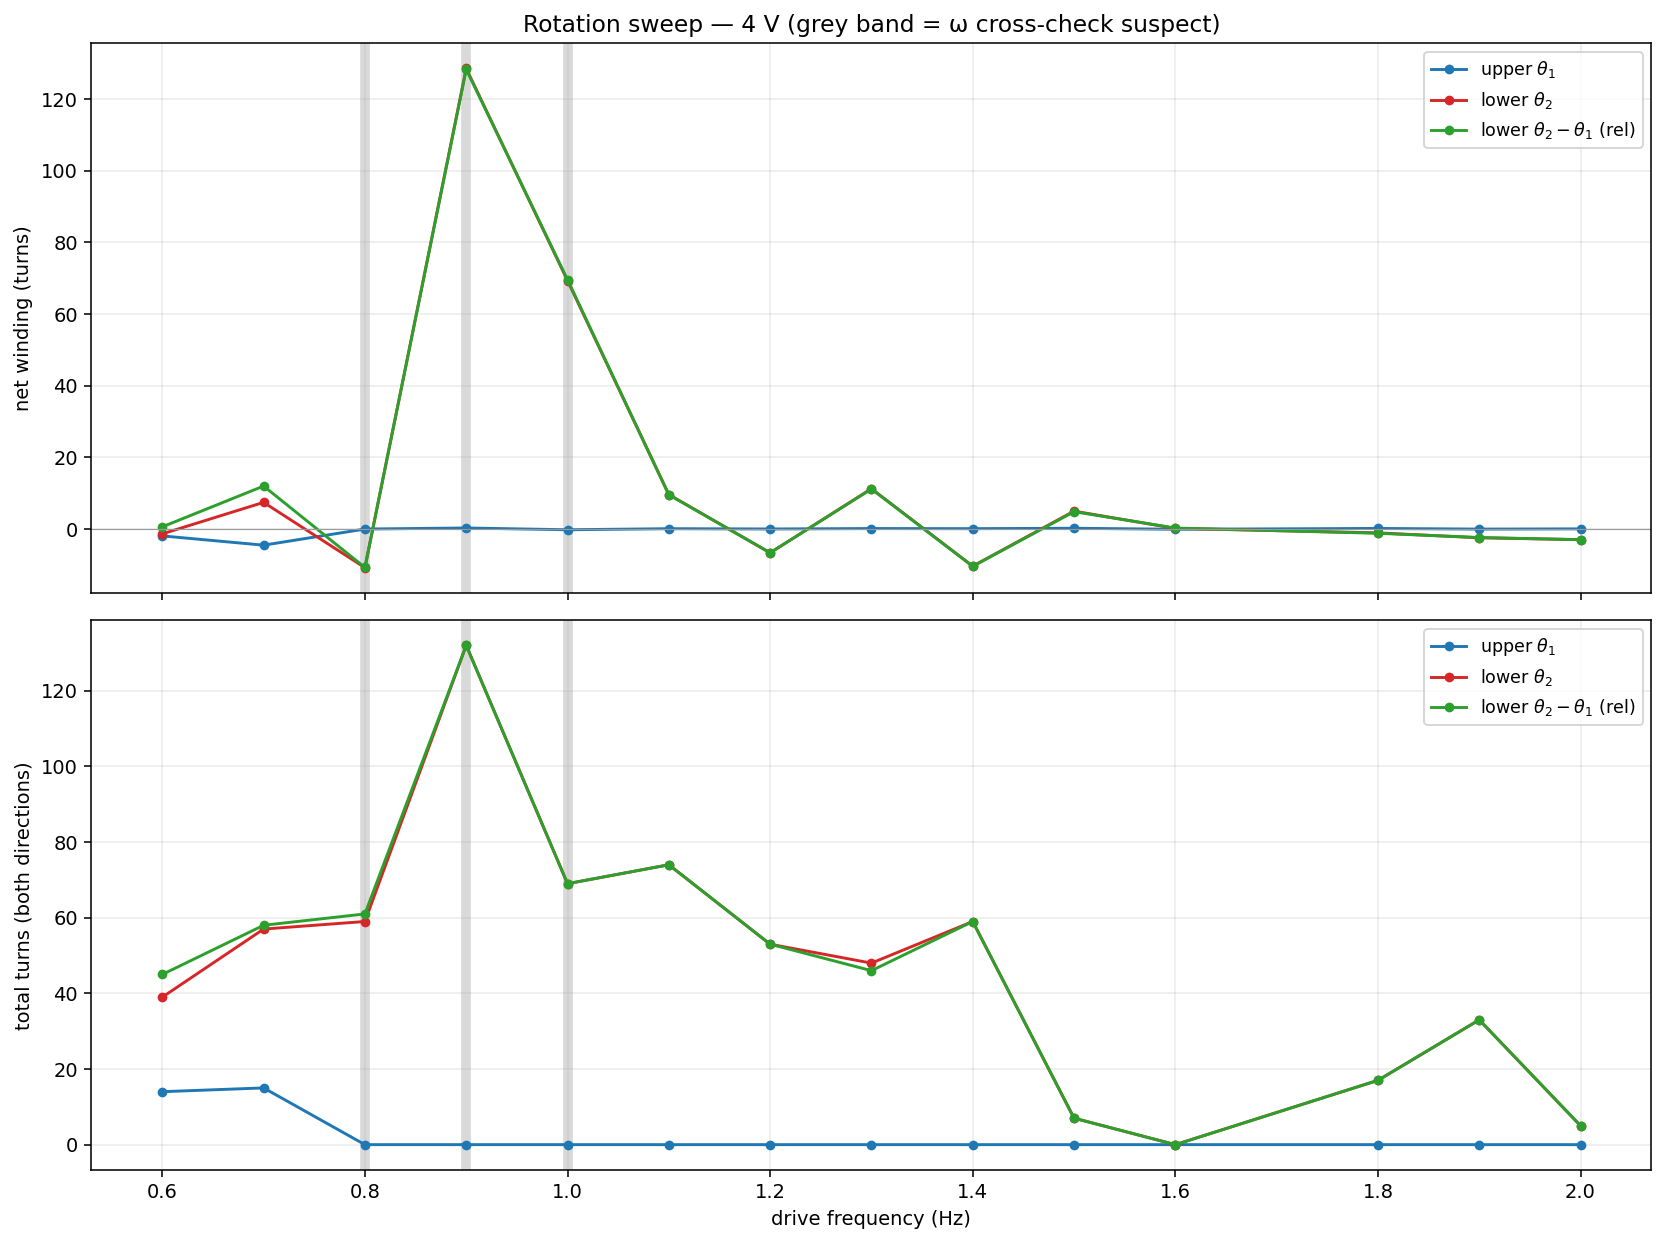

Values plotted in this chart, from the file beside it:
stem, f_drive_hz, v_drill_v, arm, net_turns, total_turns, turns_pos, turns_neg, net_angle_deg, peak_abs_angle_deg, path_turns, omega_net_turns, cross_check_diff_turns, suspect
4V_0.6Hz, 0.6, 4, upper, -1.968, 14, 6, 8, -708.4, 1270, 45.96, -1.903, 0.0651, 0
4V_0.6Hz, 0.6, 4, lower_abs, -1.403, 39, 19, 20, -504.9, 2305, 73.86, -1.499, 0.0969, 0
4V_0.6Hz, 0.6, 4, lower_rel, 0.5654, 45, 23, 22, 203.5, 2318, 79.79, 0.4034, 0.1620, 0
4V_0.7Hz, 0.7, 4, upper, -4.556, 15, 5, 10, -1640, 2043, 49.39, -4.686, 0.1299, 0
4V_0.7Hz, 0.7, 4, lower_abs, 7.397, 57, 32, 25, 2663, 6204, 84.64, 7.437, 0.0401, 0
4V_0.7Hz, 0.7, 4, lower_rel, 11.95, 58, 35, 23, 4303, 6170, 90.7, 12.12, 0.1700, 0
4V_0.8Hz, 0.8, 4, upper, -0.0506, 0, 0, 0, -18.23, 234.5, 66.22, -0.0505, 0.0002, 0
4V_0.8Hz, 0.8, 4, lower_abs, -10.84, 59, 24, 35, -3902, 4858, 98.27, -10.05, 0.7942, 1
4V_0.8Hz, 0.8, 4, lower_rel, -10.79, 61, 25, 36, -3884, 4816, 120, -9.995, 0.7940, 1
4V_0.9Hz, 0.9, 4, upper, 0.2437, 0, 0, 0, 87.72, 162.5, 100.1, -0.5971, 0.8407, 1
4V_0.9Hz, 0.9, 4, lower_abs, 128.6, 132, 130, 2, 46292, 46292, 143.9, 96.52, 32.07, 1
4V_0.9Hz, 0.9, 4, lower_rel, 128.3, 132, 130, 2, 46204, 46204, 179.2, 97.12, 31.23, 1
4V_1Hz, 1, 4, upper, -0.2529, 0, 0, 0, -91.05, 109.4, 39.35, -0.1190, 0.1340, 0
4V_1Hz, 1, 4, lower_abs, 69.33, 69, 69, 0, 24959, 24959, 69.88, 68.86, 0.4733, 0
4V_1Hz, 1, 4, lower_rel, 69.58, 69, 69, 0, 25050, 25050, 79.13, 68.98, 0.6072, 1
4V_1.1Hz, 1.1, 4, upper, 0.0483, 0, 0, 0, 17.39, 115.3, 38.29, 0.1224, 0.0741, 0
4V_1.1Hz, 1.1, 4, lower_abs, 9.576, 74, 42, 32, 3447, 6269, 77.88, 9.359, 0.2175, 0
4V_1.1Hz, 1.1, 4, lower_rel, 9.528, 74, 42, 32, 3430, 6236, 90.06, 9.236, 0.2917, 0
4V_1.2Hz, 1.2, 4, upper, -0.0311, 0, 0, 0, -11.21, 121, 37.27, -0.0257, 0.0055, 0
4V_1.2Hz, 1.2, 4, lower_abs, -6.702, 53, 23, 30, -2413, 4473, 71.62, -6.715, 0.0128, 0
4V_1.2Hz, 1.2, 4, lower_rel, -6.671, 53, 23, 30, -2402, 4459, 78.77, -6.689, 0.0182, 0
4V_1.3Hz, 1.3, 4, upper, 0.0883, 0, 0, 0, 31.78, 125.2, 37.85, 0.0914, 0.0031, 0
4V_1.3Hz, 1.3, 4, lower_abs, 11.22, 48, 30, 18, 4039, 4742, 71.58, 11.24, 0.0155, 0
4V_1.3Hz, 1.3, 4, lower_rel, 11.13, 46, 29, 17, 4007, 4698, 78.32, 11.14, 0.0123, 0
4V_1.4Hz, 1.4, 4, upper, 0.0564, 0, 0, 0, 20.32, 97.16, 130.7, 0.0756, 0.0192, 0
4V_1.4Hz, 1.4, 4, lower_abs, -10.41, 59, 24, 35, -3748, 5156, 176.5, -10.4, 0.0083, 0
4V_1.4Hz, 1.4, 4, lower_rel, -10.47, 59, 24, 35, -3769, 5172, 236.4, -10.48, 0.0109, 0
4V_1.5Hz, 1.5, 4, upper, 0.1653, 0, 0, 0, 59.50, 79.36, 113.7, 0.1652, 0.0001, 0
4V_1.5Hz, 1.5, 4, lower_abs, 4.954, 7, 6, 1, 1784, 1893, 143.6, 4.956, 0.0014, 0
4V_1.5Hz, 1.5, 4, lower_rel, 4.789, 7, 6, 1, 1724, 1922, 208.6, 4.791, 0.0015, 0
4V_1.6Hz, 1.6, 4, upper, -0.1113, 0, 0, 0, -40.07, 69.35, 37.65, -0.1108, 0.0005, 0
4V_1.6Hz, 1.6, 4, lower_abs, 0.1217, 0, 0, 0, 43.83, 98.96, 36.15, 0.1214, 0.0004, 0
4V_1.6Hz, 1.6, 4, lower_rel, 0.2331, 0, 0, 0, 83.90, 140.3, 72.52, 0.2322, 0.0009, 0
4V_1.8Hz, 1.8, 4, upper, 0.1150, 0, 0, 0, 41.41, 66.38, 28.75, 0.1146, 0.0004, 0
4V_1.8Hz, 1.8, 4, lower_abs, -1.122, 17, 8, 9, -403.8, 1200, 45.21, -1.122, 0.0001, 0
4V_1.8Hz, 1.8, 4, lower_rel, -1.237, 17, 8, 9, -445.2, 1204, 63.52, -1.236, 0.0003, 0
4V_1.9Hz, 1.9, 4, upper, -0.0670, 0, 0, 0, -24.12, 69.92, 26.44, -0.0665, 0.0005, 0
4V_1.9Hz, 1.9, 4, lower_abs, -2.486, 33, 15, 18, -895.1, 2640, 58.09, -2.486, 0.0004, 0
4V_1.9Hz, 1.9, 4, lower_rel, -2.419, 33, 15, 18, -871, 2653, 67.29, -2.419, 0.0001, 0
4V_2Hz, 2, 4, upper, -0.0021, 0, 0, 0, -0.77, 55.66, 49.23, -0.0022, 0.0001, 0
4V_2Hz, 2, 4, lower_abs, -3.02, 5, 1, 4, -1087, 1207, 66.78, -3.021, 0.0006, 0
4V_2Hz, 2, 4, lower_rel, -3.018, 5, 1, 4, -1086, 1212, 112.3, -3.018, 0.0005, 0
